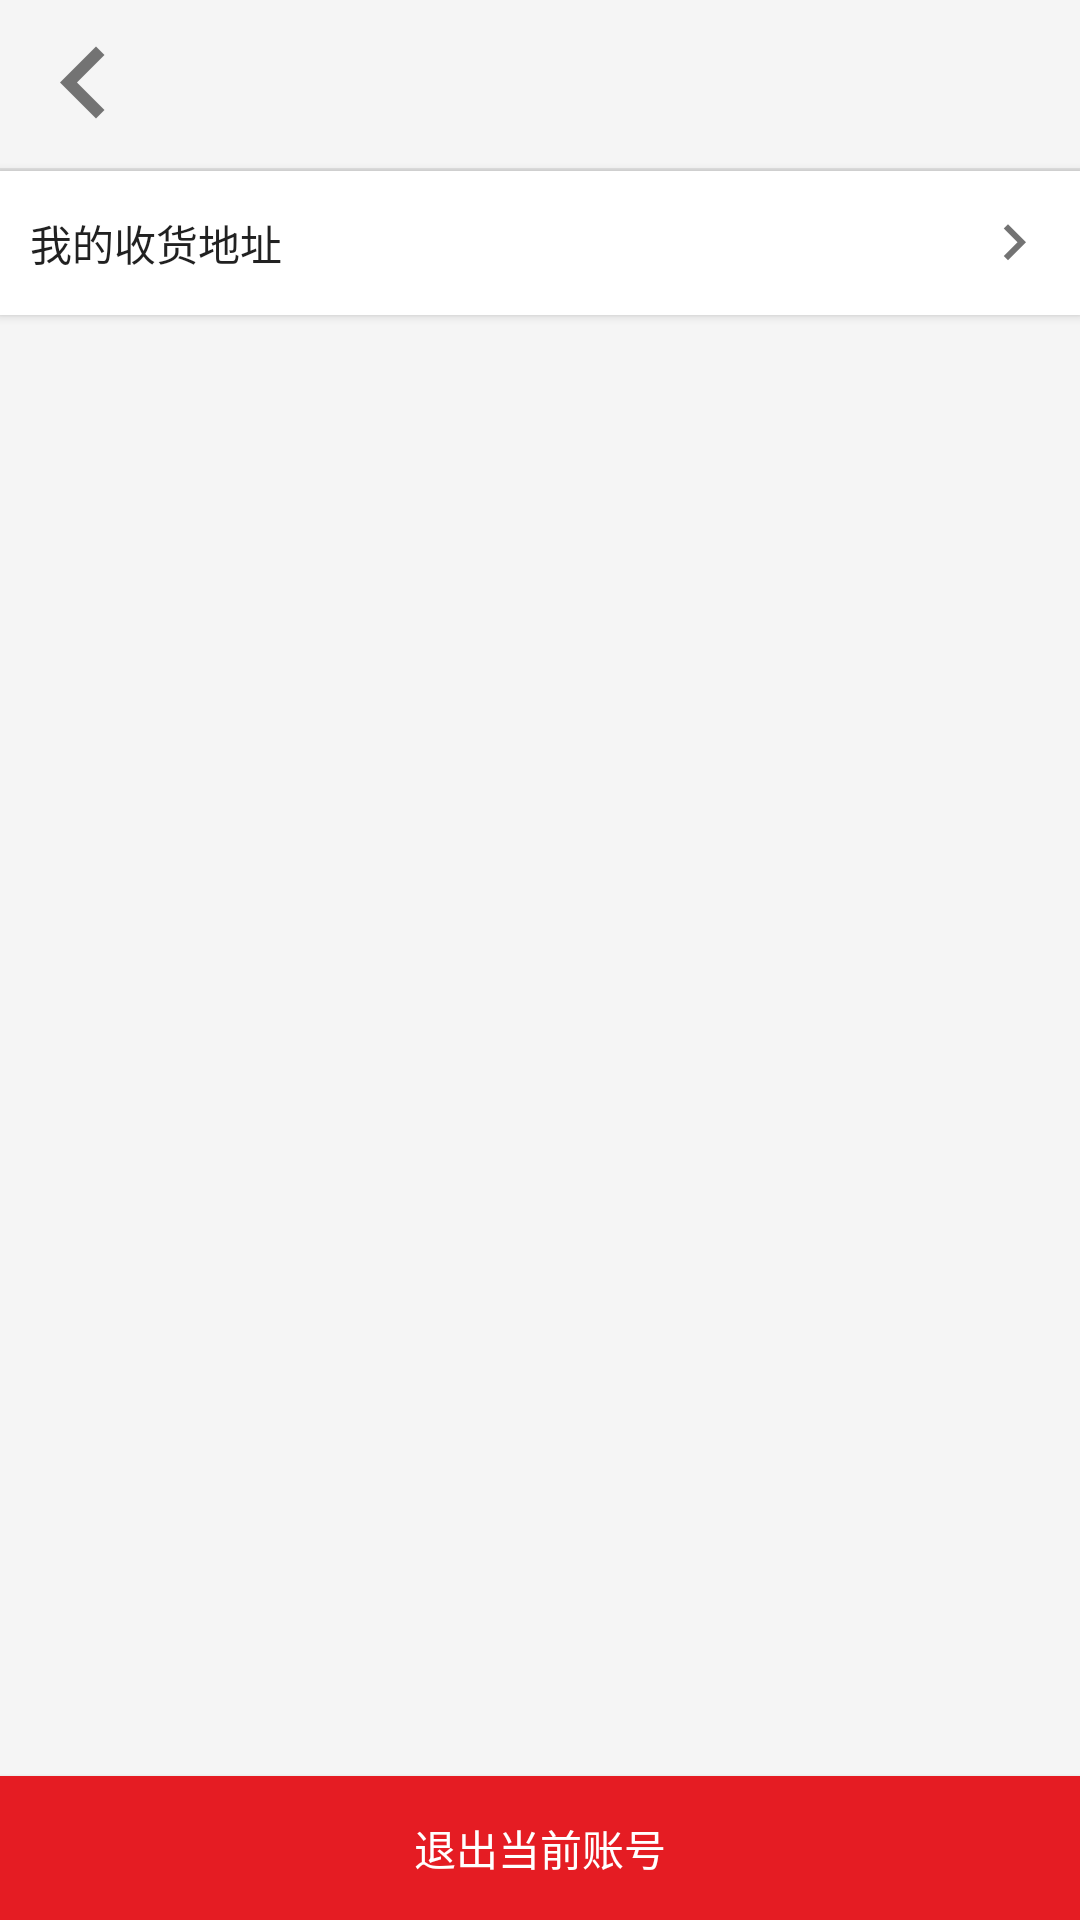

This screen was rendered from an Android layout file. Write that file and the resources it references.
<!-- AndroidManifest.xml: activity theme LightAcitvityTheme -->
<!-- res/layout/activity_settings.xml -->
<?xml version="1.0" encoding="utf-8"?>
<LinearLayout xmlns:android="http://schemas.android.com/apk/res/android"
    xmlns:tools="http://schemas.android.com/tools"
    android:id="@+id/activity_settings"
    android:layout_width="match_parent"
    android:layout_height="match_parent"
    android:background="@color/colorWhiteSmoke"
    android:orientation="vertical"
    tools:context="com.netsun.labuy.SettingsActivity">

    <include layout="@layout/layout_toolbar"
        android:id="@+id/toolbar"/>

    <View
        android:layout_width="match_parent"
        android:layout_height="1dp"
        android:background="@color/secondary_text_dark" />

    <Button
        android:id="@+id/id_recv_addr_button"
        android:layout_width="match_parent"
        android:layout_height="wrap_content"
        android:background="#fff"
        android:drawableRight="@drawable/ic_keyboard_arrow_right_black_24dp"
        android:gravity="center_vertical"
        android:padding="10dp"
        android:text="我的收货地址" />

    <View
        android:layout_width="match_parent"
        android:layout_height="match_parent"
        android:layout_weight="1" />

    <Button
        android:id="@+id/button_logout"
        android:layout_width="match_parent"
        android:layout_height="wrap_content"
        android:layout_alignParentBottom="true"
        android:background="@color/colorPrimary"
        android:text="退出当前账号"
        android:textColor="#fff" />

</LinearLayout>
<!-- res/layout/layout_toolbar.xml (included above) -->
<?xml version="1.0" encoding="utf-8"?>
<android.support.v7.widget.Toolbar xmlns:android="http://schemas.android.com/apk/res/android"
    xmlns:app="http://schemas.android.com/apk/res-auto"
    android:layout_width="match_parent"
    android:layout_height="wrap_content"
    android:minHeight="?attr/actionBarSize"
    app:navigationIcon="@drawable/back">

    <TextView
        android:id="@+id/tool_bar_title_text"
        android:layout_width="wrap_content"
        android:layout_height="wrap_content"
        android:layout_gravity="center_horizontal"/>

    <Button
        android:id="@+id/id_tool_bar_ritht_button"
        android:layout_width="wrap_content"
        android:layout_height="wrap_content"
        android:layout_gravity="right"
        android:background="@null" />

</android.support.v7.widget.Toolbar>
<!-- resources referenced by this layout -->
<resources>
  <color name="colorPrimary">#E51C23</color>
  <color name="colorWhiteSmoke">#f5f5f5</color>
  <color name="secondary_text_dark">#E0E0E0</color>
  <!-- drawable back: png bitmap (drawable-hdpi, 1178 bytes) -->
  <!-- drawable ic_keyboard_arrow_right_black_24dp: png bitmap (drawable-hdpi, 1075 bytes) -->
  <style name="LightAcitvityTheme" parent="AppTheme" />
  <style name="AppTheme" parent="Base.Theme.AppCompat.Light.DarkActionBar">
          
          <item name="colorPrimary">@color/colorPrimary</item>
          <item name="colorPrimaryDark">@color/colorPrimaryDark</item>
          <item name="android:windowIsTranslucent">true</item>
          <item name="windowNoTitle">true </item>
          <item name="colorAccent">@color/colorAccent</item>
      </style>
  <color name="colorPrimaryDark">#D01716</color>
  <color name="colorAccent">#E84140</color>
</resources>
